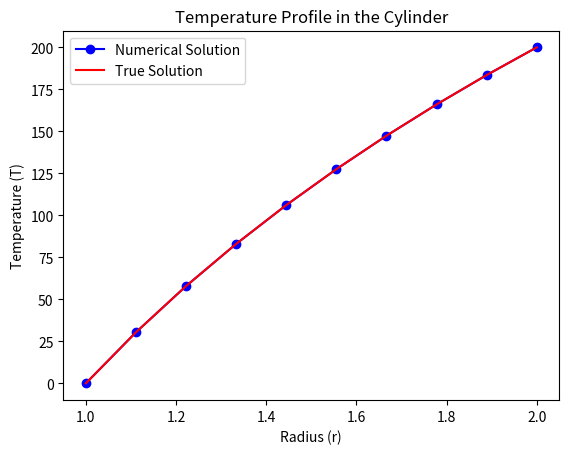

Python code for this plot:
import numpy as np
import matplotlib.pyplot as plt

r_outer = 2
r_inner = r_outer / 2  
n = 10  
dr = (r_outer - r_inner) / (n - 1)  

# radii
r = np.linspace(r_inner, r_outer, n)

A = np.zeros((n, n))
b = np.zeros(n)

A[0, 0] = 1
A[-1, -1] = 1
b[-1] = 200 

# iterate diagonally
for i in range(1, n - 1):
    A[i, i - 1] = (1 - dr / (2 * r[i])) / dr**2
    A[i, i] = -2 / dr**2
    A[i, i + 1] = (1 + dr / (2 * r[i])) / dr**2


plt.plot(r, np.linalg.solve(A, b), 'bo-', label="Numerical Solution")
plt.plot(r, 200 * (1 - np.log(r / r_outer) / np.log(0.5)), 'r-', label="True Solution")
plt.xlabel("Radius (r)")
plt.ylabel("Temperature (T)")
plt.title("Temperature Profile in the Cylinder")
plt.legend()
plt.show()

